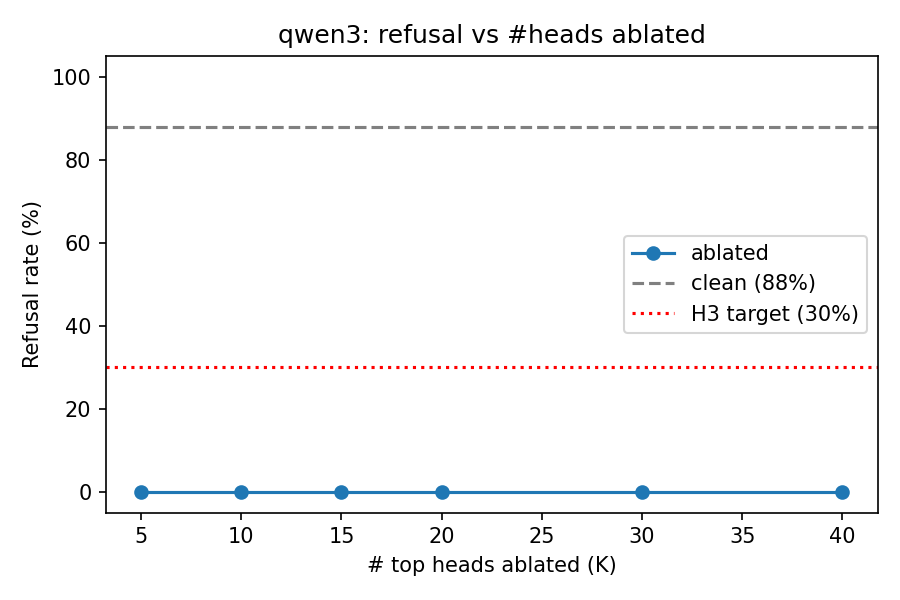

Data behind this chart, as committed beside it:
k, refusal_rate_clean, refusal_rate_ablated, perplexity_ablated
5, 0.88, 0.0, 552.7
10, 0.88, 0.0, 4058
15, 0.88, 0.0, 985655
20, 0.88, 0.0, 25373340
30, 0.88, 0.0, 63854428
40, 0.88, 0.0, 24238534
